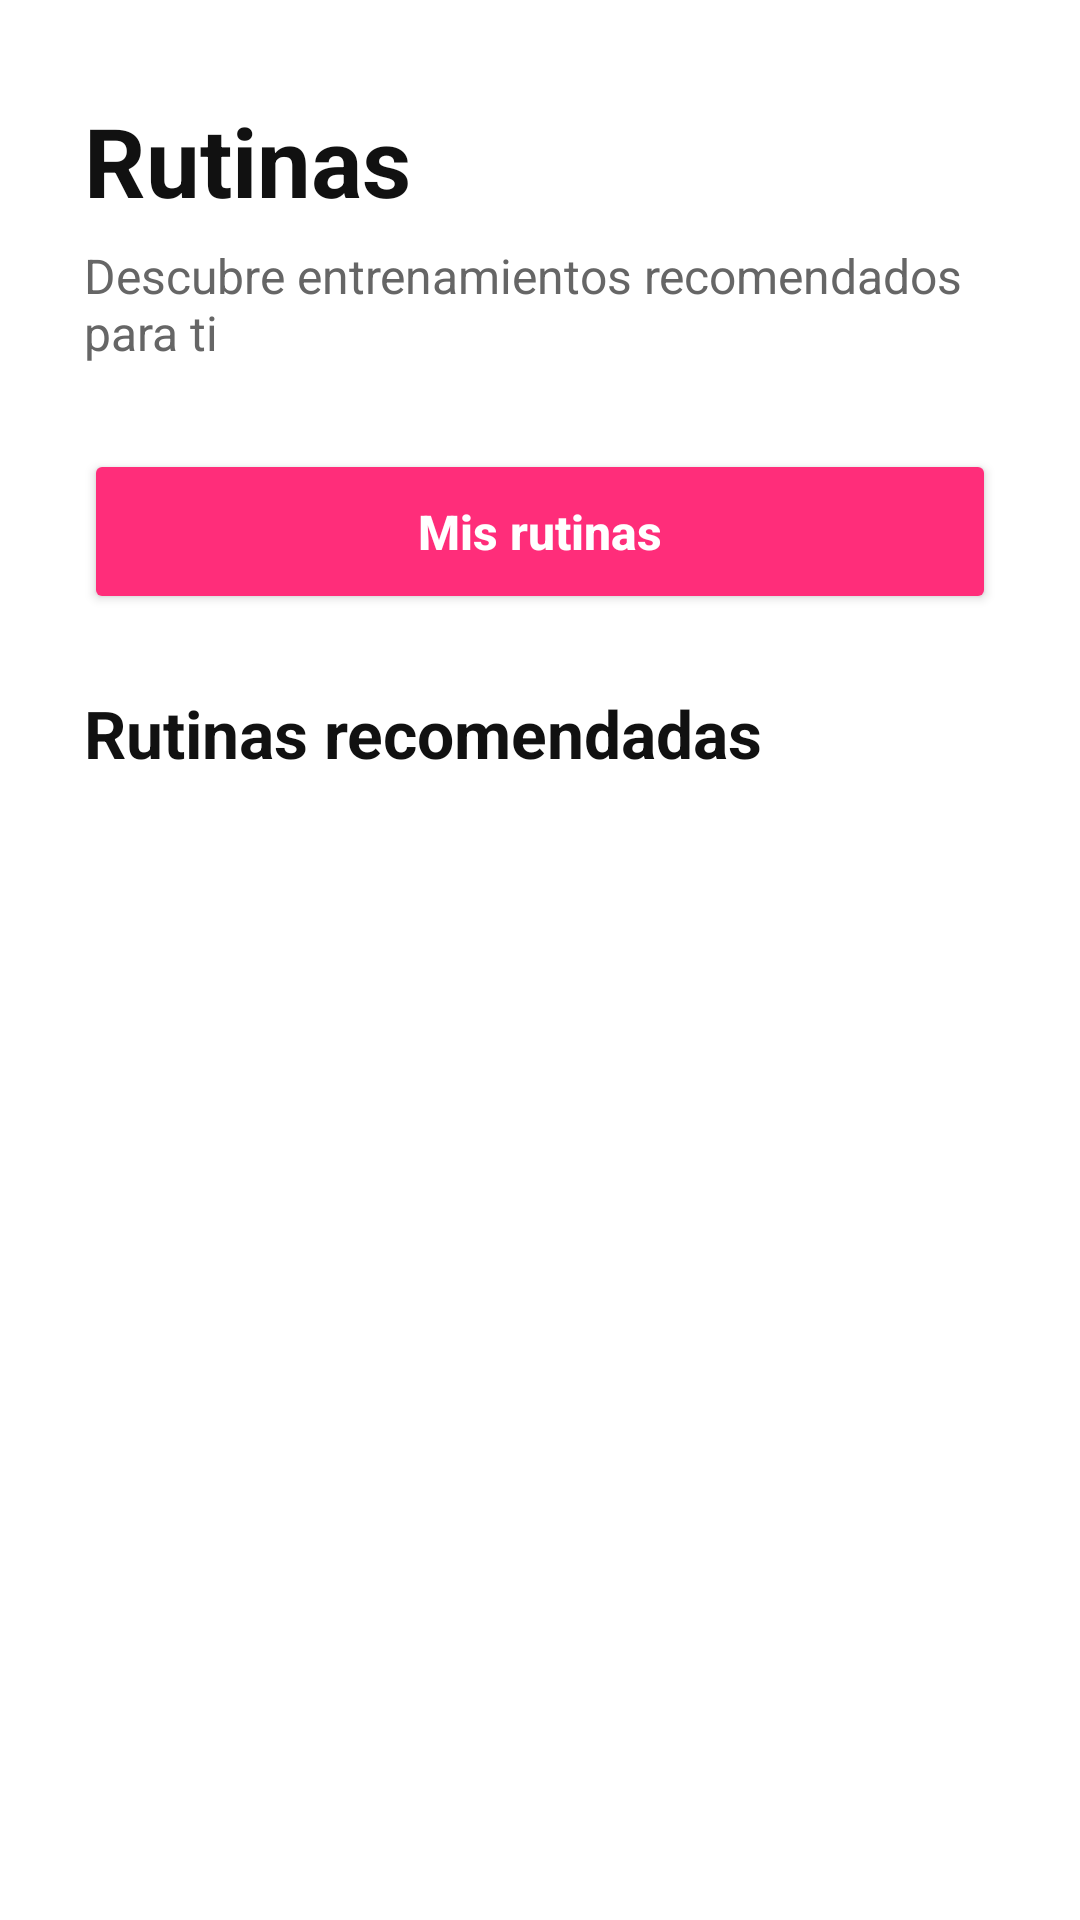

Here is an Android app screen rendered from its layout file. Give the layout XML and the strings, colors and styles it references.
<!-- AndroidManifest.xml: application theme Theme.TrainUp -->
<!-- res/layout/activity_rutina.xml -->
<?xml version="1.0" encoding="utf-8"?>
<LinearLayout xmlns:android="http://schemas.android.com/apk/res/android"
    xmlns:tools="http://schemas.android.com/tools"
    android:id="@+id/main"
    android:layout_width="match_parent"
    android:layout_height="match_parent"
    android:background="#FFFFFF"
    android:orientation="vertical"
    android:paddingStart="28dp"
    android:paddingEnd="28dp"
    android:paddingTop="32dp"
    tools:context=".cliente.RutinaActivity">

    <TextView
        android:layout_width="match_parent"
        android:layout_height="wrap_content"
        android:text="Rutinas"
        android:textColor="#111111"
        android:textSize="32sp"
        android:textStyle="bold" />

    <TextView
        android:id="@+id/txtSubtituloRutinas"
        android:layout_width="match_parent"
        android:layout_height="wrap_content"
        android:layout_marginTop="6dp"
        android:text="Descubre entrenamientos recomendados para ti"
        android:textColor="#666666"
        android:textSize="16sp" />

    <Button
        android:id="@+id/btnMisRutinas"
        android:layout_width="match_parent"
        android:layout_height="55dp"
        android:layout_marginTop="28dp"
        android:backgroundTint="#FF2D7A"
        android:text="Mis rutinas"
        android:textAllCaps="false"
        android:textColor="#FFFFFF"
        android:textSize="16sp"
        android:textStyle="bold" />

    <TextView
        android:id="@+id/txtTituloSeccionRutinas"
        android:layout_width="match_parent"
        android:layout_height="wrap_content"
        android:layout_marginTop="25dp"
        android:text="Rutinas recomendadas"
        android:textColor="#111111"
        android:textSize="22sp"
        android:textStyle="bold" />

    <TextView
        android:id="@+id/txtSinRutinas"
        android:layout_width="match_parent"
        android:layout_height="wrap_content"
        android:layout_marginTop="15dp"
        android:gravity="center"
        android:text="No hay rutinas recomendadas disponibles"
        android:textColor="#777777"
        android:textSize="15sp"
        android:visibility="gone" />

    <androidx.recyclerview.widget.RecyclerView
        android:id="@+id/rvRutinas"
        android:layout_width="match_parent"
        android:layout_height="0dp"
        android:layout_marginTop="15dp"
        android:layout_weight="1"
        android:clipToPadding="false"
        android:paddingBottom="20dp" />

</LinearLayout>
<!-- resources referenced by this layout -->
<resources>
  <style name="Theme.TrainUp" parent="Base.Theme.TrainUp" />
  <style name="Base.Theme.TrainUp" parent="Theme.Material3.DayNight.NoActionBar">
          
          
      </style>
</resources>
